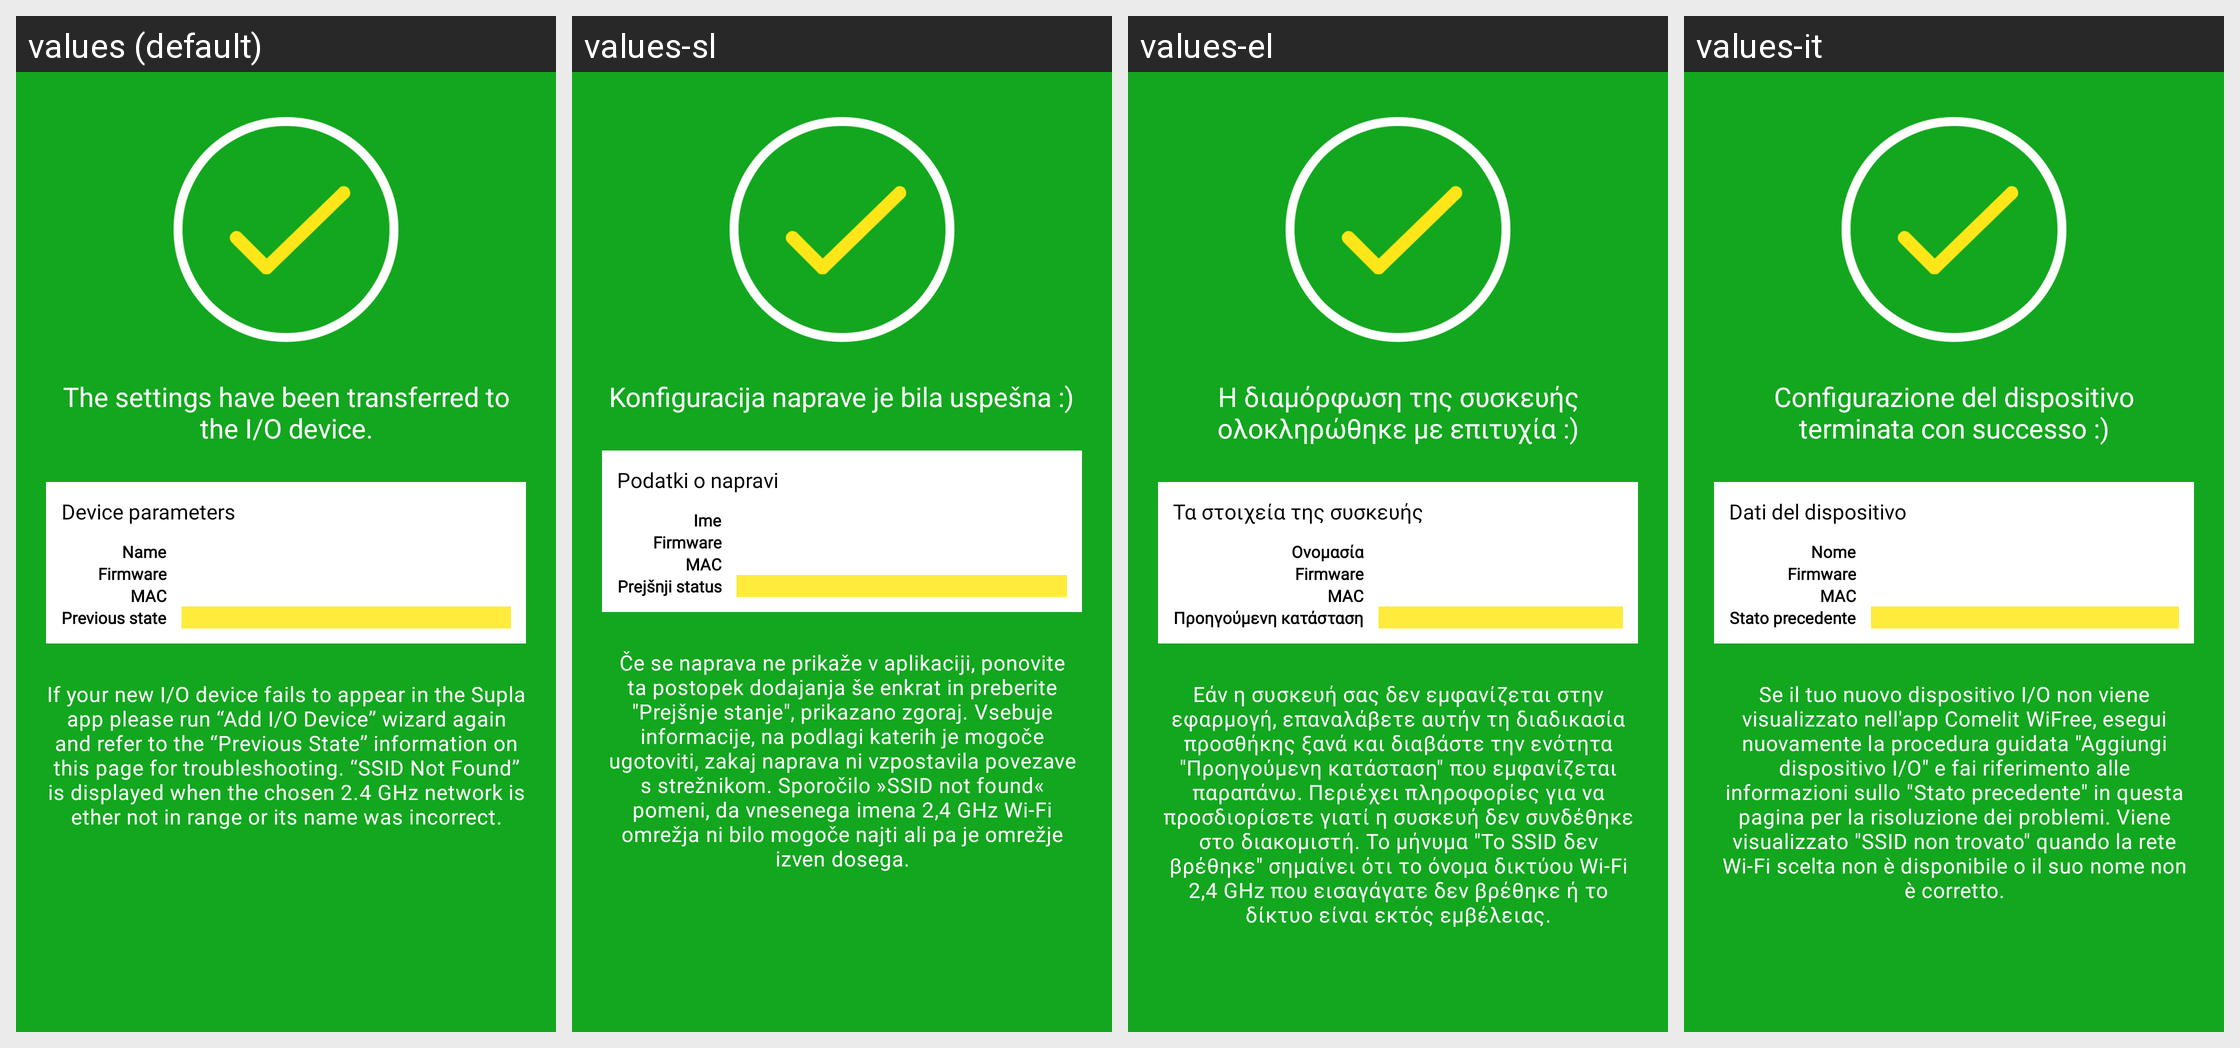

Translations of the strings shown on this Android screen, per locale in the grid:
Android screen res/layout/add_device_done.xml rendered under 4 locales, left to right: values (default), values-sl, values-el, values-it. Device: Nexus 5 (rendered at 1080×1920; each locale shown at half size, 540×960, under a caption strip naming it); theme AppTheme.Light.
Other locales in the repository, not shown: values-az, values-cs, values-de, values-es, values-fr, values-hu, values-lt, values-nb, values-nl, values-no, values-pl, values-pt, values-ro, values-ru, values-sk-rSK, values-uk.
Strings drawn on this screen, with the default value and each locale's value (text and hints the layout hard-codes, and strings that could not be matched under every locale, appear in the picture but are not listed):

wizard_done
  values: The settings have been transferred to the I/O device.
  values-sl: Konfiguracija naprave je bila uspešna :)
  values-el: Η διαμόρφωση της συσκευής ολοκληρώθηκε με επιτυχία :)
  values-it: Configurazione del dispositivo terminata con successo :)

wizard_iodev_name
  values: Name
  values-sl: Ime
  values-el: Ονομασία
  values-it: Nome

wizard_iodev_firmware
  values: Firmware
  values-sl: Firmware  [not translated; the default value is used]
  values-el: Firmware  [not translated; the default value is used]
  values-it: Firmware  [not translated; the default value is used]

wizard_iodev_mac
  values: MAC
  values-sl: MAC  [not translated; the default value is used]
  values-el: MAC  [not translated; the default value is used]
  values-it: MAC  [not translated; the default value is used]

wizard_iodev_laststate
  values: Previous state
  values-sl: Prejšnji status
  values-el: Προηγούμενη κατάσταση
  values-it: Stato precedente

wizard_iodev_data
  values: Device parameters
  values-sl: Podatki o napravi
  values-el: Τα στοιχεία της συσκευής
  values-it: Dati del dispositivo

wizard_done_explentations
  values: If your new I/O device fails to appear in the Supla app please run “Add I/O Device” wizard again and refer to the “Previous State” information on this page for troubleshooting. “SSID Not Found” is displayed when the chosen 2.4 GHz network is ether not in range or its name was incorrect.
  values-sl: Če se naprava ne prikaže v aplikaciji, ponovite ta postopek dodajanja še enkrat in preberite "Prejšnje stanje", prikazano zgoraj. Vsebuje informacije, na podlagi katerih je mogoče ugotoviti, zakaj naprava ni vzpostavila povezave s strežnikom. Sporočilo »SSID not found« pomeni, da vnesenega imena 2,4 GHz Wi-Fi omrežja ni bilo mogoče najti ali pa je omrežje izven dosega.
  values-el: Εάν η συσκευή σας δεν εμφανίζεται στην εφαρμογή, επαναλάβετε αυτήν τη διαδικασία προσθήκης ξανά και διαβάστε την ενότητα "Προηγούμενη κατάσταση" που εμφανίζεται παραπάνω. Περιέχει πληροφορίες για να προσδιορίσετε γιατί η συσκευή δεν συνδέθηκε στο διακομιστή. Το μήνυμα "Το SSID δεν βρέθηκε" σημαίνει ότι το όνομα δικτύου Wi-Fi 2,4 GHz που εισαγάγατε δεν βρέθηκε ή το δίκτυο είναι εκτός εμβέλειας.
  values-it: Se il tuo nuovo dispositivo I/O non viene visualizzato nell'app Comelit WiFree, esegui nuovamente la procedura guidata "Aggiungi dispositivo I/O" e fai riferimento alle informazioni sullo "Stato precedente" in questa pagina per la risoluzione dei problemi. Viene visualizzato "SSID non trovato" quando la rete Wi-Fi scelta non è disponibile o il suo nome non è corretto.
